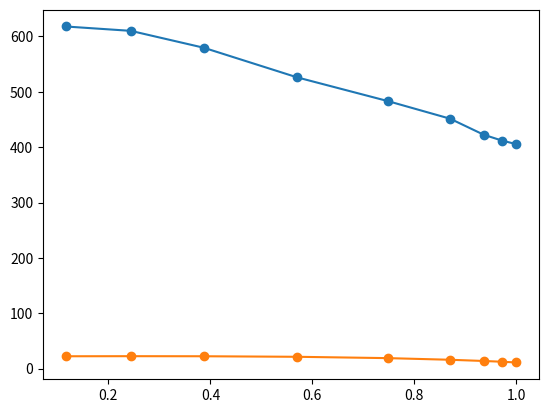

Reproduce this figure in Python.
"""
Data from:
Rivzi and Heidemann, 1987, J. Chem. Eng. Data, v.32

Collected by I. Bell
"""

x_NH3 = [0.116,0.244 ,0.387 ,0.570 ,0.748 ,0.870 ,0.936,0.972,1.000]
T_K = [618.1 ,610.2,579.7,526.2,483.3,451.5,422.5,411.9,405.5]
p_MPa = [22.37,22.52,22.39,21.42,19.00,16.05,13.85,12.47,11.15]

if __name__=='__main__':
    import matplotlib.pyplot as plt
    plt.plot(x_NH3, T_K, 'o-')
    plt.show()
    plt.plot(x_NH3, p_MPa, 'o-')
    plt.show()